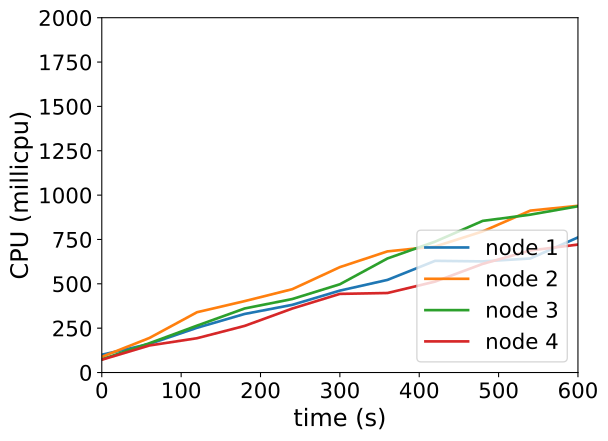

The file beside this chart, header and first rows:
timestamp, ppgcc-m02_pod_amount, ppgcc-m02_memory, ppgcc-m02_cpu, ppgcc-m03_pod_amount, ppgcc-m03_memory, ppgcc-m03_cpu, ppgcc-m04_pod_amount, ppgcc-m04_memory, ppgcc-m04_cpu, ppgcc-m05_pod_amount, ppgcc-m05_memory, ppgcc-m05_cpu
0, 5, 1111332, 100350799, 5, 1096876, 88598643, 5, 1092244, 74247846, 5, 1091672, 72079572
60, 5, 1115556, 160937446, 5, 1102816, 194769654, 5, 1097920, 165200692, 5, 1098140, 152453270
120, 5, 1119516, 252248842, 5, 1106908, 339904665, 5, 1102936, 264319101, 5, 1101044, 193405450
180, 5, 1121100, 330149774, 5, 1109548, 402514082, 5, 1104520, 361068936, 5, 1104080, 262811824
240, 5, 1122948, 381508319, 5, 1112980, 469750922, 5, 1107160, 414322628, 5, 1106324, 360626282
300, 5, 1126644, 461781571, 5, 1112848, 594110572, 5, 1109800, 497460460, 5, 1108040, 443256865
360, 5, 1128624, 522142167, 5, 1116808, 682901972, 5, 1110724, 643000622, 5, 1109624, 448200526
420, 5, 1129020, 629570577, 5, 1118128, 710252603, 5, 1111912, 737838153, 5, 1110152, 512570984
480, 5, 1129944, 626356675, 5, 1119976, 795581716, 5, 1115212, 854795386, 5, 1111736, 612405452
540, 5, 1133112, 642859410, 5, 1120504, 912655056, 5, 1116004, 889925650, 5, 1114376, 687980981
600, 5, 1133376, 761599745, 5, 1123672, 939782640, 5, 1117060, 937130789, 5, 1114772, 721282718
